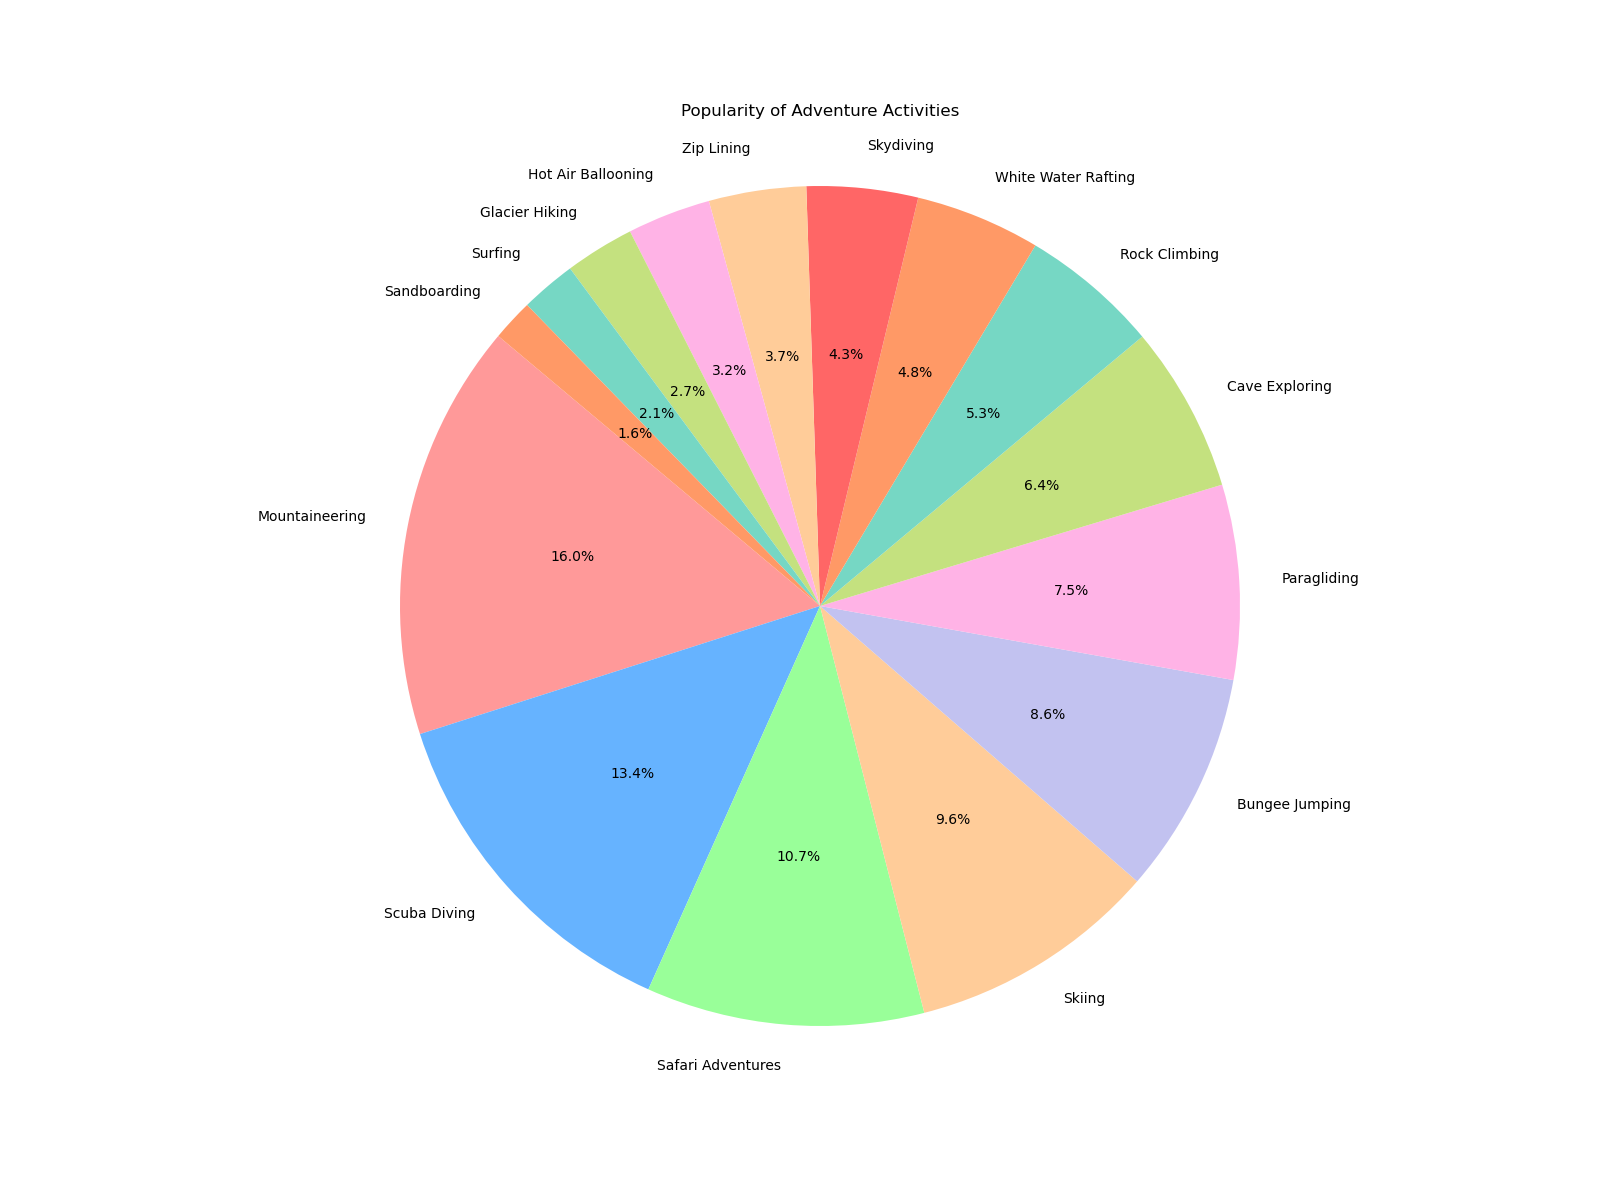

Source data for this figure (header and first rows):
fields, values
Mountaineering, 300
Scuba Diving, 250
Safari Adventures, 200
Skiing, 180
Bungee Jumping, 160
Paragliding, 140
Cave Exploring, 120
Rock Climbing, 100
White Water Rafting, 90
Skydiving, 80
Zip Lining, 70
Hot Air Ballooning, 60
Glacier Hiking, 50
Surfing, 40
Sandboarding, 30
